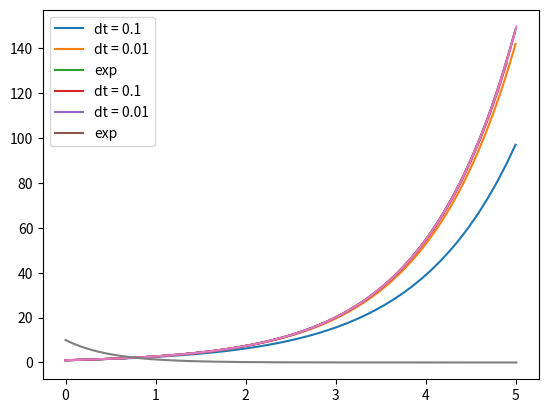

Python code for this plot:
import numpy as np
import matplotlib.pyplot as plt

def solve_euler_explicit(f, x0, dt, t0, tf):
  n = int((tf-t0)//dt)
  t = np.linspace(t0, tf, n)
  x = np.zeros(n)
  x[0] = x0
  for j in range(1, n):
    x[j] = x[j-1] + dt*f(x[j-1])
  return t, x

def exp_solver(solver, dt, t0, tf = 5, x0 = 1):
    for delta_t in dt :
        t, x = solver(lambda x : x, x0, delta_t, t0, tf)
        plt.plot(t, x, label = f'dt = {delta_t}')
    plt.plot(t, [np.exp(i) for i in t], label = 'exp')
    plt.legend()
    plt.show()

exp_solver(solve_euler_explicit, [0.1, 0.01], 0, 5)

for dt in [0.1, 0.01, 0.001, 0.0001, 0.00001, 0.000001] :
    t, x = solve_euler_explicit(lambda x : x, 1, dt, 0, 5)
    x_exp = [np.exp(i) for i in t]
    dif = np.abs(x-x_exp)
    print(f'Pour dt = {dt}, le max de la différence divisé par dt est d\'environ {round(np.max(dif)/dt)}.')
print('On en déduit que le schéma est bien convergeant à l\'ordre 1 avec c_v = 400.')


def heun(f, x0, dt, t0, tf):
    n = int((tf-t0)/dt)
    t = np.linspace(0, dt*(n-1), n)
    x = np.zeros(n)
    x[0] = x0
    for j in range(1, n):
        x[j] = x[j-1] + dt/2*( f(x[j-1]) + f(x[j-1] + dt*f(x[j-1])) )
    return t, x

exp_solver(heun, [0.1, 0.01], 0, 5)

for dt in [0.1, 0.01, 0.001, 0.0001, 0.00001, 0.000001] :
    t, x = heun(lambda x : x, 1, dt, 0, 5)
    x_exp = [np.exp(i) for i in t]
    dif = np.abs(x-x_exp)
    print(f'Pour dt = {dt}, le max de la différence divisé par dt est d\'environ {round(np.max(dif)/(dt**2))}.')
print('On en déduit que le schéma de Heun est convergeant à l\'ordre 2 avec c_v = 125.')


from mpl_toolkits.mplot3d import Axes3D
from numpy import *
from scipy.integrate import solve_ivp
import matplotlib; 
from matplotlib.pyplot import *
import seaborn as sns


def solve_ivp_euler_explicit_variable_step(f, t0, x0, t_f, dtmin = 1e-16, dtmax = 0.01, atol = 1e-6):
    dt = dtmax/10; # initial integration step
    ts, xs = [t0], [x0]  # storage variables
    t = t0
    ti = 0  # internal time keeping track of time since latest storage point : must remain below dtmax
    x = x0
    while ts[-1] < t_f:
        while ti < dtmax:
            t_next, ti_next, x_next = t + dt, ti + dt, x + dt * f(x)
            x_back = x_next - dt * f(x_next)
            ratio_abs_error = atol / (linalg.norm(x_back-x)/2) # (linalg.norm(x_back-x)/2) est une estimation de e^(j+1)
            dt = 0.9 * dt * sqrt(ratio_abs_error)
            if dt < dtmin:
                raise ValueError("Time step below minimum")
            elif dt > dtmax/2:
                dt = dtmax/2
            t, ti, x = t_next, ti_next, x_next
        dt2DT = dtmax - ti # time left to dtmax
        t_next, ti_next, x_next = t + dt2DT, 0, x + dt2DT * f(x)
        ts = vstack([ts,t_next])
        xs = vstack([xs,x_next])
        t, ti, x = t_next, ti_next, x_next
    return (ts, xs)

t, x = solve_ivp_euler_explicit_variable_step(lambda x : x, 0, 1, 5)
plt.plot(t, x)

t, x = solve_ivp_euler_explicit_variable_step(lambda x : -2*x, 0, 10, 5)
plt.plot(t, x)
plt.show()

